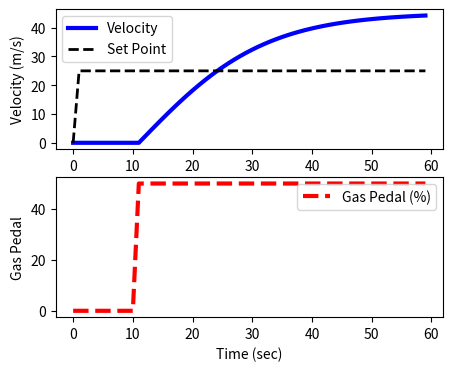

The script that saved this image:
import numpy as np
import matplotlib.pyplot as plt
from scipy.integrate import odeint

# animate plots?
animate=True # True / False

# define model
def vehicle(v,t,u,load):
    # inputs
    #  v    = vehicle velocity (m/s)
    #  t    = time (sec)
    #  u    = gas pedal position (-50% to 100%)
    #  load = passenger load + cargo (kg)
    Cd = 0.24    # drag coefficient
    rho = 1.225  # air density (kg/m^3)
    A = 5.0      # cross-sectional area (m^2)
    Fp = 30      # thrust parameter (N/%pedal)
    m = 500      # vehicle mass (kg)
    # calculate derivative of the velocity
    dv_dt = (1.0/(m+load)) * (Fp*u - 0.5*rho*Cd*A*v**2)
    return dv_dt

tf = 60.0                 # final time for simulation
nsteps = 61               # number of time steps
delta_t = tf/(nsteps-1)   # how long is each time step?
ts = np.linspace(0,tf,nsteps) # linearly spaced time vector

# simulate step test operation
step = np.zeros(nsteps) # u = valve % open
step[11:] = 50.0       # step up pedal position
# passenger(s) + cargo load
load = 200.0 # kg
# velocity initial condition
v0 = 0.0
# set point
sp = 25.0
# for storing the results
vs = np.zeros(nsteps)
sps = np.zeros(nsteps)

plt.figure(1,figsize=(5,4))
if animate:
    plt.ion()
    plt.show()

# simulate with ODEINT
for i in range(nsteps-1):
    u = step[i]
    # clip inputs to -50% to 100%
    if u >= 100.0:
        u = 100.0
    if u <= -50.0:
        u = -50.0
    v = odeint(vehicle,v0,[0,delta_t],args=(u,load))
    v0 = v[-1]   # take the last value
    vs[i+1] = v0 # store the velocity for plotting
    sps[i+1] = sp

    # plot results
    if animate:
        plt.clf()
        plt.subplot(2,1,1)
        plt.plot(ts[0:i+1],vs[0:i+1],'b-',linewidth=3)
        plt.plot(ts[0:i+1],sps[0:i+1],'k--',linewidth=2)
        plt.ylabel('Velocity (m/s)')
        plt.legend(['Velocity','Set Point'],loc=2)
        plt.subplot(2,1,2)
        plt.plot(ts[0:i+1],step[0:i+1],'r--',linewidth=3)
        plt.ylabel('Gas Pedal')    
        plt.legend(['Gas Pedal (%)'])
        plt.xlabel('Time (sec)')
        plt.pause(0.1)    

if not animate:
    # plot results
    plt.subplot(2,1,1)
    plt.plot(ts,vs,'b-',linewidth=3)
    plt.plot(ts,sps,'k--',linewidth=2)
    plt.ylabel('Velocity (m/s)')
    plt.legend(['Velocity','Set Point'],loc=2)
    plt.subplot(2,1,2)
    plt.plot(ts,step,'r--',linewidth=3)
    plt.ylabel('Gas Pedal')    
    plt.legend(['Gas Pedal (%)'])
    plt.xlabel('Time (sec)')
    plt.show()